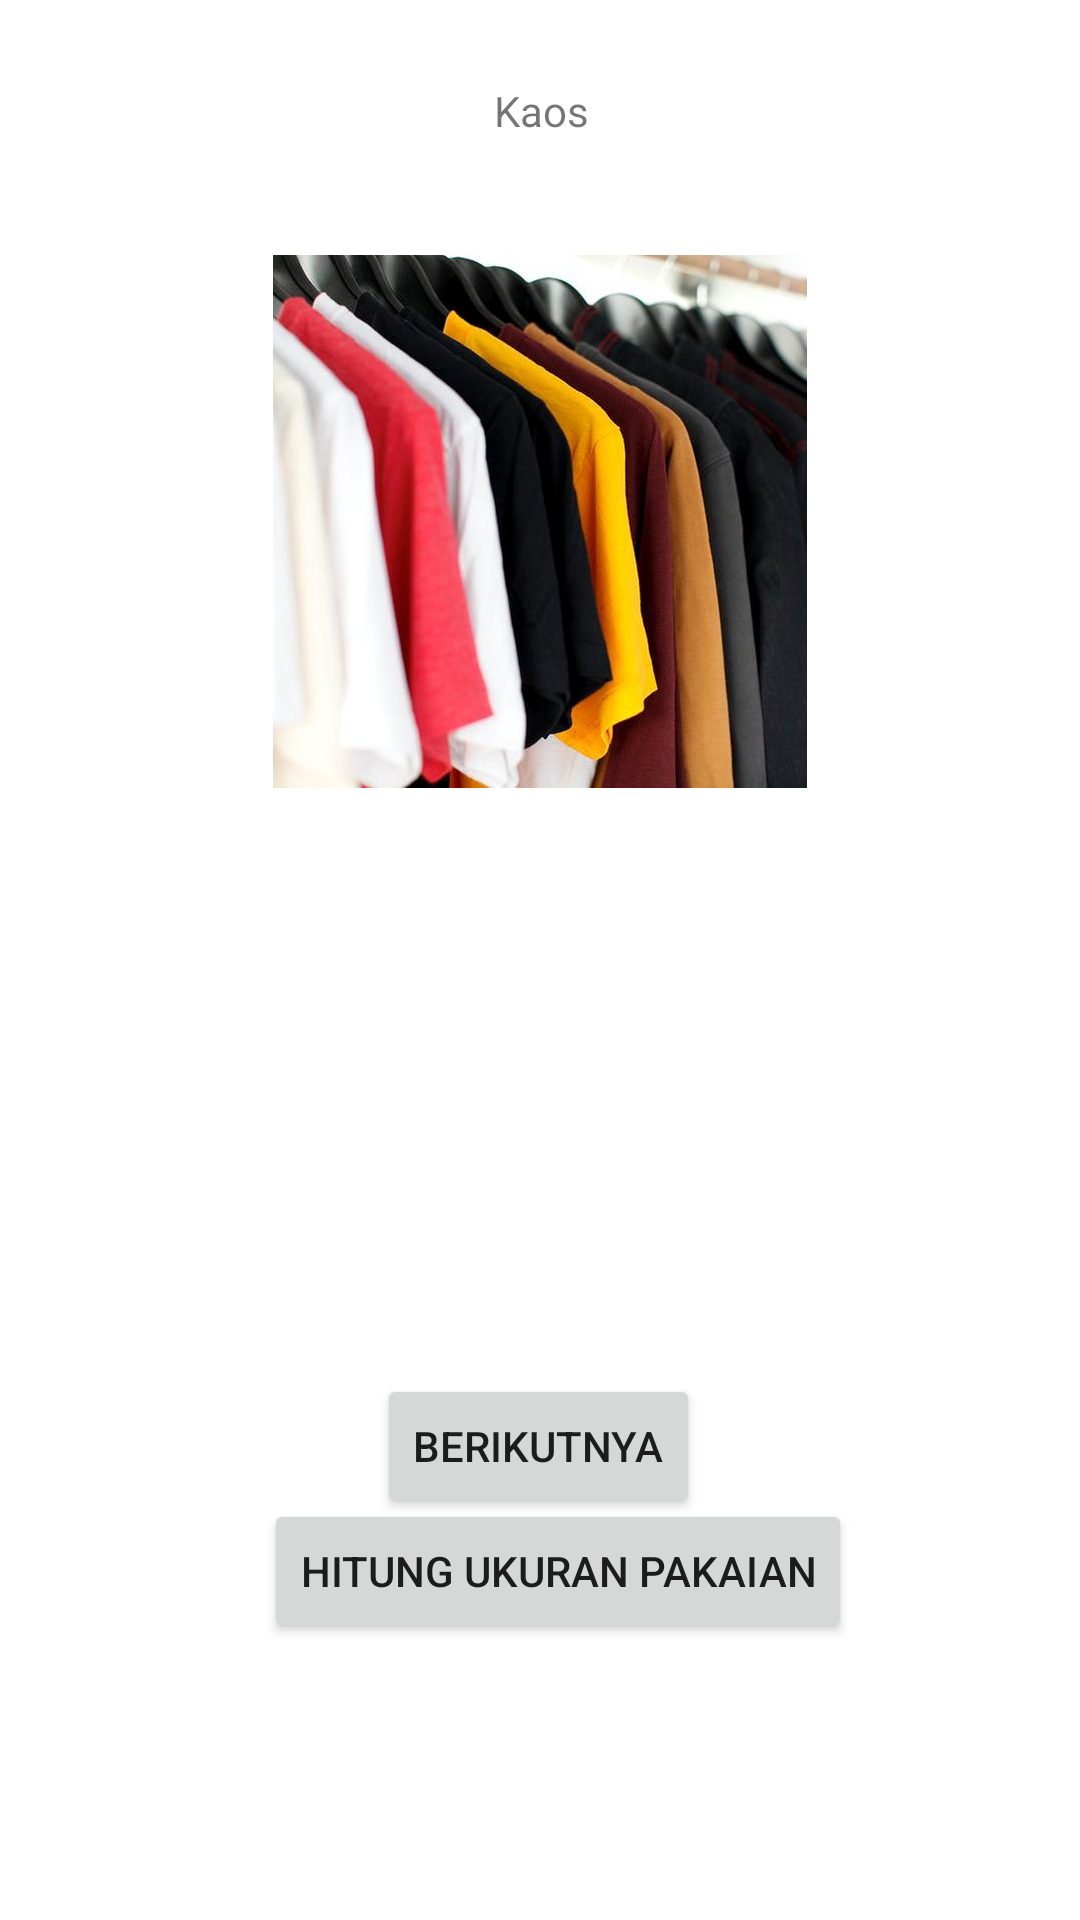

Write the Android layout XML for this screen, with the resource values it uses.
<!-- AndroidManifest.xml: application theme Theme.YeLzStore -->
<!-- res/layout/activity_main.xml -->
<?xml version="1.0" encoding="utf-8"?>
<androidx.constraintlayout.widget.ConstraintLayout xmlns:android="http://schemas.android.com/apk/res/android"
    xmlns:app="http://schemas.android.com/apk/res-auto"
    xmlns:tools="http://schemas.android.com/tools"
    android:layout_width="match_parent"
    android:layout_height="match_parent"
    tools:context=".MainActivity">

    <ImageView
        android:id="@+id/imageView"
        android:layout_width="wrap_content"
        android:layout_height="wrap_content"
        android:layout_marginStart="16dp"
        android:layout_marginEnd="16dp"
        app:layout_constraintBottom_toBottomOf="parent"
        app:layout_constraintEnd_toEndOf="parent"
        app:layout_constraintStart_toStartOf="parent"
        app:layout_constraintTop_toTopOf="parent"
        app:layout_constraintVertical_bias="0.184"
        app:srcCompat="@drawable/kaos" />

    <TextView
        android:id="@+id/nameTextView"
        android:layout_width="wrap_content"
        android:layout_height="wrap_content"
        android:layout_marginStart="16dp"
        android:layout_marginTop="16dp"
        android:layout_marginBottom="8dp"
        android:text="@string/namaKatalog"
        app:layout_constraintBottom_toTopOf="@+id/nextButton"
        app:layout_constraintEnd_toEndOf="parent"
        app:layout_constraintHorizontal_bias="0.476"
        app:layout_constraintStart_toStartOf="parent"
        app:layout_constraintTop_toTopOf="parent"
        app:layout_constraintVertical_bias="0.027" />

    <Button
        android:id="@+id/nextButton"
        android:layout_width="wrap_content"
        android:layout_height="wrap_content"
        android:text="@string/lanjut"
        app:layout_constraintBottom_toTopOf="@+id/btn_theme"
        app:layout_constraintEnd_toEndOf="parent"
        app:layout_constraintHorizontal_bias="0.498"
        app:layout_constraintStart_toStartOf="parent"
        app:layout_constraintTop_toTopOf="parent"
        app:layout_constraintVertical_bias="0.818" />

    <Button
        android:id="@+id/button"
        android:layout_width="wrap_content"
        android:layout_height="wrap_content"
        android:layout_marginStart="88dp"
        android:text="Hitung Ukuran Pakaian"
        app:layout_constraintBottom_toBottomOf="parent"
        app:layout_constraintStart_toStartOf="parent"
        app:layout_constraintTop_toTopOf="parent"
        app:layout_constraintVertical_bias="0.844" />

    <com.google.android.material.button.MaterialButtonToggleGroup
        android:id="@+id/btn_theme"
        android:layout_width="wrap_content"
        android:layout_height="wrap_content"
        app:layout_constraintBottom_toBottomOf="parent"
        app:layout_constraintEnd_toEndOf="parent"
        app:layout_constraintHorizontal_bias="0.5"
        app:layout_constraintStart_toStartOf="parent"
        app:layout_constraintTop_toTopOf="parent"
        app:layout_constraintVertical_bias="0.95"
        app:selectionRequired="true"
        app:singleSelection="true">

        <Button
            android:id="@+id/btnDefault"
            style="@style/Widget.MaterialComponents.Button.OutlinedButton"
            android:layout_width="wrap_content"
            android:layout_height="wrap_content"
            android:text="Default" />

        <Button
            android:id="@+id/btnDark"
            style="@style/Widget.MaterialComponents.Button.OutlinedButton"
            android:layout_width="wrap_content"
            android:layout_height="wrap_content"
            android:text="Dark" />

        <Button
            android:id="@+id/btnLight"
            style="@style/Widget.MaterialComponents.Button.OutlinedButton"
            android:layout_width="wrap_content"
            android:layout_height="wrap_content"
            android:text="Light" />
    </com.google.android.material.button.MaterialButtonToggleGroup>

</androidx.constraintlayout.widget.ConstraintLayout>
<!-- resources referenced by this layout -->
<resources>
  <!-- drawable kaos: jpg bitmap (drawable-hdpi, 12719 bytes) -->
  <string name="lanjut">Berikutnya</string>
  <string name="namaKatalog">Kaos</string>
  <style name="Theme.YeLzStore" parent="Theme.MaterialComponents.DayNight.DarkActionBar">
          
          <item name="colorPrimary">@color/purple_500</item>
          <item name="colorPrimaryVariant">@color/purple_700</item>
          <item name="colorOnPrimary">@color/white</item>
          
          <item name="colorSecondary">@color/teal_200</item>
          <item name="colorSecondaryVariant">@color/teal_700</item>
          <item name="colorOnSecondary">@color/black</item>
          
          <item name="android:statusBarColor" tools:targetApi="l">?attr/colorPrimaryVariant</item>
          
      </style>
  <!-- not gathered from this repository: default colours our renderer supplied (Android Studio template values) -->
  <color name="purple_500">#FF6200EE</color>
  <color name="purple_700">#FF3700B3</color>
  <color name="teal_200">#FF03DAC5</color>
  <color name="teal_700">#FF018786</color>
  <color name="black">#FF000000</color>
  <color name="white">#FFFFFFFF</color>
</resources>
